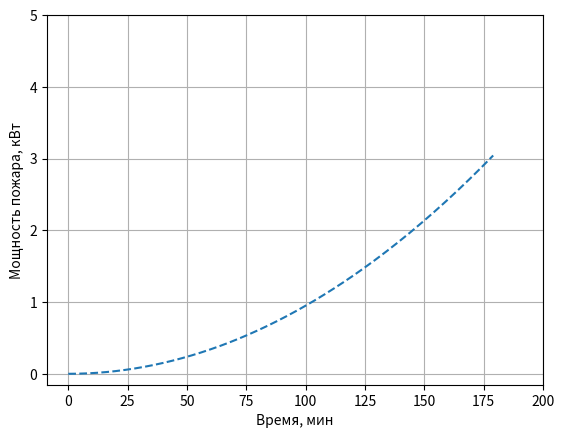

Here is the Python script that generated this plot:
import csv
import json

import matplotlib
import matplotlib.pyplot as plt
import math
import numpy as np

import sympy as sp
from sympy import symbols, integrate

import scipy.integrate as spi
from scipy.integrate import quad

# HRRPUA (Heat Release Rate per Unit Area).

# delta_hc = 48000  # теплота сгорания кДж/кг
# area = 10  # площадь горения м2

# HRRPUA = delta_hc * mi  # Максимальная удельная скорость тепловыделения, которую необходимо задать в поверхности типа «горелка»
# Q1(t) = 1  # зависимость номинальной (соответствующей полному сгоранию) мощности тепловыделения от времени.
# Q_i = Q1(t)/area  # Удельная мощность тепловыделения, задается в исходных данных параметром HRRPUA.
# m_i(t) = Qi/delta_hc  # скорость выгорания
file_name_dict = r'D:\YandexDisk\Python_МетодМатериалы\db_fire_type.json'


class FireTools:
    def __init__(self):
        self.name_flammable_load: str
        self.min_t: int = 0
        self.max_t: int = 180
        self.temperature_air: float = 293.0  # К
        self.__density_air = 1.204  # кг/м3
        self.__specific_heat_of_gas = 1.005  # кДж/кг*К
        self.__acceleration_of_gravity = 9.81  # м/с2

    def get_hrr_result(self):
        q_f = 650  # МДж/м2 Функциональная пожарная нагрузка
        q_n = 15.8  # МДж/кг Низшая теплота сгорания пожарной нагрузки
        psi_spec = 0.015  # кг/(м2*с) Удельная массовая скорость выгорания

        with open(file_name_dict, encoding='utf-8') as file_op:
            name_dict_in = json.load(file_op)
        name_type = "Wardrobe_5-FASTLite"  # Fire Type
        # fire_type = name_dict_in[name_type]
        num_dive = 200  # Divisions in Graph
        t_0 = name_dict_in[name_type]['t_0']
        t_l0 = name_dict_in[name_type]['t_l0']
        t_d = name_dict_in[name_type]['t_d']
        t_end = name_dict_in[name_type]['t_end']
        Q_dotmax = name_dict_in[name_type]['Q_dotmax']
        t_g = name_dict_in[name_type]['t_g']
        alpha_g = name_dict_in[name_type]['alpha_g']
        alpha_d = name_dict_in[name_type]['alpha_d']

        burnout_rate_of_the_combustible_load = 1
        # Время, при котором в центре пожара окажется зона выгорания
        t_hol = q_f / (q_n * psi_spec)
        psi = psi_spec * area_fire  # скорость выгорания горючей нагрузки
        eta = 0.93                  # коэффициент полноты горения
        lower_heat_comb = self.get_lower_heat_of_combustion()
        mass_burn_rate = self.get_specific_mass_burnout_rate()
        fire_area = self.get_area_of_fire()

        hrr_fire = eta * lower_heat_comb * psi

        return hrr_fire

    def get_functional_fire_load(self):
        functional_fire_load = 650  # МДж/м2 Функциональная пожарная нагрузка
        return functional_fire_load

    def get_placement_area(self):
        # м2 Площадь размещения ГН (или помещения очага пожара)
        placement_area = 1
        return placement_area

    def get_lower_heat_of_combustion(self):
        lower_heat_of_combustion = 15.8  # МДж/кг Низшая теплота сгорания пожарной нагрузки
        return lower_heat_of_combustion

    def get_specific_mass_burnout_rate(self):
        # кг/(м2*с) Удельная массовая скорость выгорания
        specific_mass_burnout_rate = 0.015
        return specific_mass_burnout_rate

    def get_linear_flame_propagation_velocity(self):
        # м/с Линейная скорость распространения пламени
        linear_flame_propagation_velocity = 0.0055
        return linear_flame_propagation_velocity

    def get_area_of_fire(self):
        linear_vel = self.get_linear_flame_propagation_velocity()
        area_of_the_fire = []
        for t in range(self.min_t, self.max_t):
            area_of_the_fire.append(3.14 * linear_vel ** 2 * t ** 2)
        return area_of_the_fire

    def get_burn_out_rate_of_flammable_load(self):
        burn_out_rate_of_flammable_load = 1
        return burn_out_rate_of_flammable_load

    def get_plot_fire_mod(self):
        graphic_fire = 1
        data_plot = self.get_area_of_fire()
        x_axes = range(self.min_t, self.max_t)
        y_axes = data_plot
        # print(data_plot)
        plt.plot(x_axes, y_axes, "--")
        plt.xlabel("Время, мин")
        plt.ylabel("Мощность пожара, кВт")
        plt.xlim(xmax=200)
        plt.ylim(ymax=5)
        plt.grid()
        plt.show()
        return graphic_fire

    def get_charact_diameter_of_fire(self):
        max_HRR = 675  # кВт
        charact_diameter_of_fire = (max_HRR/(self.__density_air * self.__specific_heat_of_gas *
                                    self.temperature_air * (self.__acceleration_of_gravity ** 0.5))) ** (2/5)
        return charact_diameter_of_fire

    def get_size_of_cubic_grid_cell(self):
        above_d = self.get_charact_diameter_of_fire()
        norm_grid_multiplier = 5
        size_of_cubic_grid_cell = above_d / norm_grid_multiplier

        return size_of_cubic_grid_cell

    def compute_human_densities(self):
        pass

    def clean_and_convert_float(self, number_str):
        number_str = number_str.strip().split(' ')[0]
        return float(number_str.replace(',', '.'))

    def parse_evac_time(self, line):
        return clean_and_convert_float(line.split(':')[1])

    def compute_deltas(self, evac_times, density_threshold):
        deltas = []
        first_time_exceeded = None
        last_time_exceeded = None
        for time, max_density in evac_times:
            if max_density >= density_threshold:
                if first_time_exceeded is None:
                    first_time_exceeded = time
                last_time_exceeded = time
                # Тут к конечной сумме total_delta_sum прибавляется лишнее значение 0.2. Оригинал: "delta = time - evac_times[-1][0] if evac_times[-1][1] >= density_threshold else 0.2". В оригинале delta почему-то принимает отрицательное значение.
                delta = time - \
                    evac_times[-1][0] if evac_times[0][1] >= density_threshold else 0.2
            else:
                delta = 0
            deltas.append(delta)
        return sum(deltas), first_time_exceeded, last_time_exceeded

    def process_data(self, file_paths, density_threshold=0.5):
        evac_times = []
        current_max_density = 0.0
        time = None

        for file_path in file_paths:
            with open(file_path, newline='', encoding="utf-8") as file:
                reader = csv.reader(file, delimiter='\t')
                first_line = True

                for row in reader:
                    if not row or first_line:
                        first_line = False
                        continue
                    first_cell = row[0]
                    if 'EvacuationTime' in first_cell:
                        time = parse_evac_time(first_cell)
                        evac_times.append((time, current_max_density))
                        current_max_density = 0
                    elif len(row) > 4 and row[4] != 'Density':
                        try:
                            density = clean_and_convert_float(row[4])
                            if density > current_max_density:
                                current_max_density = density
                        except ValueError:
                            pass

                if current_max_density > 0 and time is not None:
                    evac_times.append((time, current_max_density))

        total_delta_sum, first_time_exceeded, last_time_exceeded = compute_deltas(
            evac_times, density_threshold)

        print(
            f"tск* - Время существования всех скоплений на временном отрезке [{first_time_exceeded} ; {last_time_exceeded}] сек, \nгде плотность потока, состоящего хотя бы из 2 человек, превышает {density_threshold} (м2/м2): {total_delta_sum:.1f} сек.")

        return evac_times, total_delta_sum, first_time_exceeded, last_time_exceeded

    def plot_densities(evac_times, density_threshold, total_delta_sum, first_time_exceeded, last_time_exceeded):
        matplotlib.use('TkAgg')
        times, densities = zip(*evac_times)
        plt.figure()
        plt.plot(times, densities, drawstyle="steps-post", linewidth=1, color="#00FF00ff",
                 marker='o', markersize=1, markeredgewidth=1, markerfacecolor="#1f77b4ff", markeredgecolor="#1f77b4ff")
        plt.axhline(density_threshold, color="red", linestyle="--", lw=2,
                    label=f'Критическая плотность >= {density_threshold} (м2/м2)')
        plt.fill_between(times, densities, density_threshold,
                         where=[d > density_threshold for d in densities],
                         color='red', alpha=0.3, label='Зона критической плотности')
        plt.xlabel('Время (сек)')
        plt.ylabel('Плотность (м2/м2)')
        plt.title(
            f'График плотности людского потока\nВремя существования скоплений (tск*): {total_delta_sum:.1f} сек')
        plt.grid(True)
        plt.legend()


fire_mod = FireTools()
area_fire = fire_mod.get_area_of_fire()

above_d = fire_mod.get_charact_diameter_of_fire()
size_cell = fire_mod.get_size_of_cubic_grid_cell()
plot_fire = fire_mod.get_plot_fire_mod()

print(f'D* = {above_d}')
print(f'size_cell = {size_cell}')
